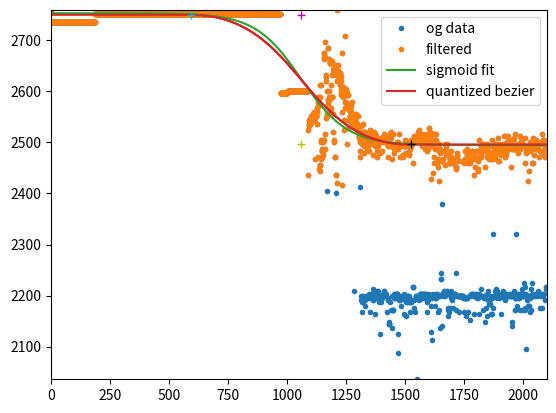

This chart was generated by the following Python code:
import numpy as np
import matplotlib.pyplot as plt
from scipy.optimize import curve_fit
from scipy.optimize import fsolve
# pip3 install numpy
# pip3 install matplotlib
# pip3 install scipy


def fsigmoid(x, a, b, c, d):
    return d / (1.0 + np.exp(-a * (x-b))) + c

# Data input
catwb1 = np.array([2756, 2736, 2736, 2736, 2736, 2736, 2736, 2736, 2736, 2736, 2736, 2736, 2736, 2736, 2736, 2736, 2736, 2736, 2736, 2736, 2736, 2736, 2736, 2736, 2736, 2736, 2736, 2736, 2736, 2736, 2736, 2736, 2736, 2736, 2736, 2736, 2736, 2736, 2736, 2736, 2736, 2736, 2736, 2736, 2736, 2736, 2736, 2736, 2736, 2736, 2736, 2736, 2736, 2736, 2736, 2736, 2736, 2736, 2736, 2736, 2736, 2736, 2736, 2736, 2736, 2736, 2736, 2736, 2736, 2736, 2736, 2736, 2736, 2736, 2736, 2736, 2736, 2736, 2736, 2736, 2736, 2736, 2736, 2736, 2736, 2736, 2736, 2736, 2736, 2736, 2736, 2736, 2736, 2736, 2736, 2736, 2736, 2736, 2736, 2736, 2736, 2736, 2736, 2736, 2736, 2736, 2736, 2736, 2736, 2736, 2736, 2736, 2736, 2736, 2736, 2736, 2736, 2736, 2736, 2736, 2736, 2736, 2736, 2736, 2736, 2736, 2736, 2736, 2736, 2736, 2736, 2736, 2736, 2736, 2736, 2736, 2736, 2736, 2736, 2736, 2736, 2736, 2736, 2736, 2736, 2736, 2736, 2736, 2736, 2736, 2736, 2736, 2736, 2736, 2736, 2736, 2736, 2736, 2736, 2736, 2736, 2736, 2736, 2736, 2736, 2736, 2736, 2736, 2736, 2736, 2736, 2736, 2736, 2736, 2736, 2736, 2736, 2736, 2736, 2736, 2736, 2736, 2736, 2736, 2736, 2736, 2736, 2736, 2752, 2752, 2752, 2752, 2752, 2752, 2752, 2752, 2752, 2752, 2752, 2752, 2752, 2752, 2752, 2752, 2752, 2752, 2752, 2752, 2752, 2752, 2752, 2752, 2752, 2752, 2752, 2752, 2752, 2752, 2752, 2752, 2752, 2752, 2752, 2752, 2752, 2752, 2752, 2752, 2752, 2752, 2752, 2752, 2752, 2752, 2752, 2752, 2752, 2752, 2752, 2752, 2752, 2752, 2752, 2752, 2752, 2752, 2752, 2752, 2752, 2752, 2752, 2752, 2752, 2752, 2752, 2752, 2752, 2752, 2752, 2752, 2752, 2752, 2752, 2752, 2752, 2752, 2752, 2752, 2752, 2752, 2752, 2752, 2752, 2752, 2752, 2752, 2752, 2752, 2752, 2752, 2752, 2752, 2752, 2752, 2752, 2752, 2752, 2752, 2752, 2752, 2752, 2752, 2752, 2752, 2752, 2752, 2752, 2752, 2752, 2752, 2752, 2752, 2752, 2752, 2752, 2752, 2752, 2752, 2752, 2752, 2752, 2752, 2752, 2752, 2752, 2752, 2752, 2752, 2752, 2752, 2752, 2752, 2752, 2752, 2752, 2752, 2752, 2752, 2752, 2752, 2752, 2752, 2752, 2752, 2752, 2752, 2752, 2752, 2752, 2752, 2752, 2752, 2752, 2752, 2752, 2752, 2752, 2752, 2752, 2752, 2752, 2752, 2752, 2752, 2752, 2752, 2752, 2752, 2752, 2752, 2752, 2752, 2752, 2752, 2752, 2752, 2752, 2752, 2752, 2752, 2752, 2752, 2752, 2752, 2752, 2752, 2752, 2752, 2752, 2752, 2752, 2752, 2752, 2752, 2752, 2752, 2752, 2752, 2752, 2752, 2752, 2752, 2752, 2752, 2752, 2752, 2752, 2752, 2752, 2752, 2752, 2752, 2752, 2752, 2752, 2752, 2752, 2752, 2752, 2752, 2752, 2752, 2752, 2752, 2752, 2752, 2752, 2752, 2752, 2752, 2752, 2752, 2752, 2752, 2752, 2752, 2752, 2752, 2752, 2752, 2752, 2752, 2752, 2752, 2752, 2752, 2752, 2752, 2752, 2752, 2752, 2752, 2752, 2752, 2752, 2752, 2752, 2752, 2752, 2752, 2752, 2752, 2752, 2752, 2752, 2752, 2752, 2752, 2752, 2752, 2752, 2752, 2752, 2752, 2752, 2752, 2752, 2752, 2752, 2752, 2752, 2752, 2752, 2752, 2752, 2752, 2752, 2752, 2752, 2752, 2752, 2752, 2752, 2752, 2752, 2752, 2752, 2752, 2752, 2752, 2752, 2752, 2752, 2752, 2752, 2752, 2752, 2752, 2752, 2752, 2752, 2752, 2752, 2752, 2752, 2752, 2752, 2752, 2752, 2752, 2752, 2752, 2752, 2752, 2752, 2752, 2752, 2752, 2752, 2752, 2752, 2752, 2752, 2752, 2752, 2752, 2752, 2752, 2752, 2752, 2752, 2752, 2752, 2752, 2752, 2752, 2752, 2752, 2752, 2752, 2752, 2752, 2752, 2752, 2752, 2752, 2752, 2752, 2752, 2752, 2752, 2752, 2752, 2752, 2752, 2752, 2752, 2752, 2752, 2752, 2752, 2752, 2752, 2752, 2752, 2752, 2752, 2752, 2752, 2752, 2752, 2752, 2752, 2752, 2752, 2752, 2752, 2752, 2752, 2752, 2752, 2752, 2752, 2752, 2752, 2752, 2752, 2752, 2752, 2752, 2752, 2752, 2752, 2752, 2752, 2752, 2752, 2752, 2752, 2752, 2752, 2752, 2752, 2752, 2752, 2752, 2752, 2752, 2752, 2752, 2752, 2752, 2752, 2752, 2752, 2752, 2752, 2752, 2752, 2752, 2752, 2752, 2752, 2752, 2752, 2752, 2752, 2752, 2752, 2752, 2752, 2752, 2752, 2752, 2752, 2752, 2752, 2752, 2752, 2752, 2752, 2752, 2752, 2752, 2752, 2752, 2752, 2752, 2752, 2752, 2752, 2752, 2752, 2752, 2752, 2752, 2752, 2752, 2752, 2752, 2752, 2752, 2752, 2752, 2752, 2752, 2752, 2752, 2752, 2752, 2752, 2752, 2752, 2752, 2752, 2752, 2752, 2752, 2752, 2752, 2752, 2752, 2752, 2752, 2752, 2752, 2752, 2752, 2752, 2752, 2752, 2752, 2752, 2752, 2752, 2752, 2752, 2752, 2752, 2752, 2752, 2752, 2752, 2752, 2752, 2752, 2752, 2752, 2752, 2752, 2752, 2752, 2752, 2752, 2752, 2752, 2752, 2752, 2752, 2752, 2752, 2752, 2752, 2752, 2752, 2752, 2752, 2752, 2752, 2752, 2752, 2752, 2752, 2752, 2752, 2752, 2752, 2752, 2752, 2752, 2752, 2752, 2752, 2752, 2752, 2752, 2752, 2752, 2752, 2752, 2752, 2752, 2752, 2752, 2752, 2752, 2752, 2752, 2752, 2752, 2752, 2752, 2752, 2752, 2752, 2752, 2752, 2752, 2752, 2752, 2752, 2752, 2752, 2752, 2752, 2752, 2752, 2752, 2752, 2752, 2752, 2752, 2752, 2752, 2752, 2752, 2752, 2752, 2752, 2752, 2752, 2752, 2752, 2752, 2752, 2752, 2752, 2752, 2752, 2752, 2752, 2752, 2752, 2752, 2752, 2752, 2752, 2752, 2752, 2752, 2752, 2752, 2752, 2752, 2752, 2752, 2752, 2752, 2752, 2752, 2752, 2752, 2752, 2752, 2752, 2752, 2752, 2752, 2752, 2752, 2752, 2752, 2752, 2752, 2752, 2752, 2752, 2752, 2752, 2752, 2752, 2752, 2752, 2752, 2752, 2752, 2752, 2752, 2752, 2752, 2752, 2752, 2752, 2752, 2752, 2752, 2752, 2752, 2752, 2752, 2752, 2752, 2752, 2752, 2752, 2752, 2752, 2752, 2752, 2752, 2752, 2752, 2752, 2752, 2752, 2752, 2752, 2752, 2752, 2752, 2752, 2752, 2752, 2752, 2752, 2752, 2752, 2752, 2752, 2752, 2752, 2752, 2752, 2752, 2752, 2752, 2752, 2752, 2752, 2752, 2752, 2752, 2752, 2752, 2752, 2752, 2752, 2752, 2752, 2752, 2752, 2752, 2752, 2752, 2752, 2752, 2752, 2752, 2752, 2752, 2752, 2752, 2752, 2752, 2752, 2752, 2752, 2752, 2752, 2752, 2752, 2752, 2752, 2752, 2752, 2752, 2752, 2752, 2752, 2752, 2752, 2752, 2752, 2752, 2752, 2752, 2752, 2752, 2752, 2752, 2752, 2752, 2752, 2752, 2752, 2752, 2752, 2752, 2752, 2752, 2752, 2752, 2752, 2752, 2752, 2752, 2752, 2752, 2752, 2752, 2752, 2752, 2752, 2596, 2596, 2596, 2596, 2596, 2596, 2596, 2596, 2596, 2596, 2596, 2596, 2596, 2596, 2596, 2596, 2596, 2596, 2596, 2596, 2596, 2596, 2596, 2596, 2596, 2596, 2596, 2596, 2596, 2596, 2600, 2600, 2600, 2600, 2600, 2600, 2600, 2600, 2600, 2600, 2600, 2600, 2600, 2600, 2600, 2600, 2600, 2600, 2600, 2600, 2600, 2600, 2600, 2600, 2600, 2600, 2600, 2600, 2600, 2600, 2600, 2600, 2600, 2600, 2600, 2600, 2600, 2600, 2600, 2600, 2600, 2600, 2600, 2600, 2600, 2600, 2600, 2600, 2600, 2600, 2600, 2600, 2600, 2600, 2600, 2600, 2600, 2600, 2600, 2600, 2600, 2600, 2600, 2600, 2600, 2600, 2600, 2600, 2600, 2600, 2600, 2600, 2600, 2600, 2600, 2600, 2600, 2600, 2600, 2600, 2600, 2600, 2600, 2600, 2600, 2600, 2600, 2436, 2524, 2536, 2544, 2532, 2536, 2536, 2536, 2536, 2540, 2548, 2548, 2552, 2548, 2548, 2548, 2548, 2548, 2548, 2548, 2548, 2556, 2548, 2544, 2548, 2560, 2544, 2548, 2468, 2552, 2552, 2552, 2552, 2552, 2552, 2552, 2560, 2564, 2568, 2536, 2580, 2572, 2588, 2472, 2576, 2580, 2588, 2448, 2456, 2588, 2456, 2444, 2612, 2612, 2468, 2500, 2504, 2484, 2484, 2472, 2488, 2484, 2476, 2504, 2500, 2676, 2664, 2504, 2676, 2668, 2668, 2488, 2696, 2516, 2632, 2548, 2620, 2628, 2556, 2600, 2404, 2552, 2684, 2684, 2576, 2584, 2584, 2588, 2584, 2600, 2664, 2656, 2656, 2656, 2656, 2656, 2612, 2560, 2568, 2632, 2588, 2588, 2588, 2660, 2636, 2556, 2644, 2520, 2640, 2636, 2500, 2504, 2640, 2472, 2472, 2652, 2436, 2436, 2632, 2400, 2620, 2648, 2420, 2760, 2636, 2652, 2636, 2636, 2640, 2636, 2628, 2632, 2620, 2636, 2636, 2632, 2612, 2604, 2628, 2620, 2592, 2596, 2676, 2416, 2560, 2604, 2600, 2608, 2608, 2588, 2544, 2524, 2600, 2604, 2592, 2580, 2600, 2708, 2568, 2604, 2592, 2600, 2580, 2496, 2572, 2596, 2572, 2592, 2592, 2544, 2528, 2564, 2568, 2568, 2568, 2564, 2564, 2576, 2552, 2552, 2560, 2572, 2540, 2556, 2544, 2580, 2548, 2532, 2544, 2544, 2548, 2556, 2552, 2540, 2540, 2208, 2540, 2532, 2548, 2540, 2544, 2528, 2556, 2540, 2528, 2536, 2536, 2552, 2536, 2552, 2528, 2520, 2524, 2532, 2512, 2508, 2512, 2520, 2484, 2412, 2472, 2500, 2532, 2192, 2504, 2200, 2200, 2508, 2496, 2168, 2188, 2188, 2520, 2536, 2200, 2520, 2480, 2192, 2492, 2192, 2180, 2520, 2516, 2512, 2200, 2504, 2508, 2200, 2496, 2512, 2488, 2508, 2504, 2196, 2196, 2492, 2484, 2204, 2496, 2496, 2168, 2516, 2524, 2520, 2504, 2196, 2204, 2204, 2508, 2508, 2512, 2496, 2196, 2476, 2212, 2192, 2192, 2520, 2204, 2500, 2200, 2516, 2164, 2196, 2492, 2516, 2196, 2196, 2512, 2492, 2204, 2208, 2484, 2472, 2208, 2492, 2196, 2496, 2188, 2500, 2196, 2200, 2200, 2200, 2480, 2124, 2508, 2188, 2200, 2200, 2200, 2484, 2196, 2200, 2200, 2200, 2500, 2508, 2204, 2208, 2208, 2516, 2512, 2200, 2504, 2204, 2508, 2512, 2204, 2512, 2508, 2200, 2504, 2496, 2512, 2168, 2492, 2196, 2192, 2192, 2472, 2148, 2144, 2144, 2144, 2492, 2516, 2188, 2516, 2508, 2516, 2172, 2520, 2492, 2200, 2468, 2136, 2172, 2172, 2172, 2172, 2516, 2488, 2204, 2196, 2480, 2196, 2200, 2492, 2196, 2204, 2204, 2204, 2204, 2204, 2204, 2204, 2204, 2500, 2488, 2124, 2088, 2500, 2192, 2200, 2516, 2200, 2200, 2496, 2192, 2472, 2180, 2492, 2196, 2196, 2196, 2196, 2196, 2196, 2196, 2196, 2472, 2476, 2476, 2204, 2492, 2492, 2164, 2192, 2492, 2492, 2504, 2492, 2480, 2480, 2160, 2188, 2188, 2480, 2192, 2200, 2200, 2200, 2500, 2188, 2200, 2476, 2496, 2192, 2480, 2488, 2168, 2188, 2188, 2188, 2188, 2492, 2504, 2500, 2192, 2192, 2504, 2216, 2216, 2216, 2460, 2176, 2500, 2192, 2500, 2512, 2504, 2500, 2168, 2504, 2200, 2200, 2200, 2500, 2036, 2196, 2196, 2196, 2196, 2196, 2512, 2200, 2520, 2508, 2196, 2192, 2524, 2204, 2504, 2508, 2204, 2204, 2204, 2204, 2204, 2508, 2204, 2516, 2196, 2492, 2504, 2204, 2508, 2204, 2204, 2204, 2496, 2200, 2196, 2196, 2488, 2204, 2204, 2204, 2504, 2516, 2500, 2168, 2192, 2484, 2188, 2492, 2192, 2488, 2512, 2500, 2204, 2528, 2200, 2504, 2196, 2512, 2520, 2504, 2180, 2128, 2428, 2500, 2200, 2196, 2112, 2492, 2204, 2200, 2492, 2440, 2460, 2472, 2516, 2516, 2488, 2504, 2180, 2196, 2196, 2196, 2516, 2504, 2204, 2204, 2204, 2460, 2488, 2168, 2452, 2200, 2468, 2496, 2200, 2484, 2172, 2424, 2136, 2480, 2200, 2488, 2464, 2244, 2232, 2232, 2380, 2140, 2464, 2204, 2204, 2204, 2468, 2200, 2208, 2208, 2484, 2204, 2204, 2496, 2456, 2200, 2204, 2204, 2204, 2476, 2492, 2204, 2208, 2208, 2496, 2176, 2484, 2204, 2160, 2172, 2460, 2168, 2204, 2476, 2468, 2176, 2460, 2468, 2196, 2484, 2208, 2472, 2200, 2200, 2460, 2192, 2464, 2176, 2464, 2468, 2200, 2200, 2460, 2200, 2204, 2204, 2204, 2204, 2204, 2452, 2244, 2452, 2172, 2448, 2476, 2480, 2472, 2200, 2200, 2200, 2200, 2200, 2200, 2200, 2464, 2168, 2200, 2200, 2200, 2200, 2200, 2200, 2200, 2200, 2200, 2200, 2200, 2200, 2200, 2200, 2464, 2196, 2200, 2460, 2168, 2196, 2196, 2196, 2196, 2484, 2468, 2468, 2160, 2196, 2196, 2196, 2196, 2476, 2488, 2196, 2460, 2168, 2484, 2464, 2200, 2464, 2480, 2464, 2480, 2152, 2460, 2472, 2476, 2480, 2480, 2204, 2200, 2484, 2476, 2484, 2204, 2204, 2204, 2204, 2468, 2476, 2164, 2436, 2200, 2200, 2200, 2200, 2200, 2452, 2200, 2468, 2204, 2204, 2484, 2200, 2484, 2196, 2448, 2200, 2196, 2444, 2464, 2504, 2204, 2472, 2164, 2200, 2200, 2200, 2472, 2472, 2212, 2476, 2492, 2200, 2484, 2488, 2496, 2484, 2172, 2492, 2484, 2200, 2492, 2196, 2196, 2496, 2200, 2452, 2148, 2488, 2176, 2484, 2484, 2488, 2484, 2204, 2496, 2160, 2472, 2208, 2476, 2484, 2192, 2192, 2192, 2468, 2184, 2184, 2184, 2184, 2480, 2164, 2468, 2200, 2196, 2492, 2196, 2504, 2164, 2196, 2320, 2476, 2468, 2176, 2200, 2484, 2200, 2200, 2472, 2492, 2208, 2488, 2492, 2496, 2496, 2212, 2208, 2208, 2488, 2196, 2200, 2480, 2200, 2508, 2464, 2464, 2196, 2200, 2200, 2200, 2496, 2492, 2492, 2492, 2164, 2476, 2200, 2204, 2204, 2204, 2484, 2488, 2488, 2204, 2204, 2496, 2208, 2512, 2200, 2196, 2496, 2192, 2496, 2496, 2472, 2480, 2204, 2512, 2476, 2500, 2200, 2200, 2488, 2200, 2200, 2500, 2512, 2488, 2488, 2504, 2204, 2492, 2204, 2496, 2200, 2200, 2200, 2200, 2492, 2452, 2140, 2148, 2492, 2488, 2200, 2200, 2504, 2488, 2204, 2508, 2208, 2200, 2488, 2172, 2516, 2172, 2196, 2196, 2196, 2196, 2488, 2320, 2180, 2488, 2496, 2204, 2480, 2204, 2200, 2200, 2200, 2496, 2196, 2196, 2512, 2172, 2488, 2204, 2204, 2204, 2204, 2500, 2508, 2212, 2492, 2172, 2200, 2200, 2200, 2200, 2496, 2492, 2204, 2204, 2224, 2216, 2508, 2172, 2460, 2176, 2204, 2484, 2096, 2480, 2192, 2196, 2196, 2488, 2488, 2424, 2180, 2180, 2180, 2180, 2488, 2200, 2444, 2168, 2484, 2196, 2500, 2172, 2200, 2492, 2212, 2488, 2204, 2460, 2224, 2460, 2508, 2200, 2500, 2200, 2476, 2500, 2492, 2204, 2200, 2492, 2504, 2500, 2204, 2488, 2488, 2504, 2200, 2492, 2496, 2204, 2204, 2204, 2488, 2500, 2208, 2472, 2204, 2204, 2204, 2496, 2484, 2176, 2200, 2484, 2500, 2204, 2484, 2176, 2200, 2484, 2516, 2204, 2504, 2504, 2200, 2204, 2476, 2484, 2204, 2504, 2192, 2492, 2492, 2472, 2484, 2496, 2212, 2216, 2216])
catwb4 = np.array([1732, 1744, 1744, 1744, 1744, 1744, 1744, 1744, 1744, 1744, 1744, 1744, 1744, 1744, 1744, 1744, 1744, 1744, 1744, 1744, 1744, 1744, 1744, 1744, 1744, 1744, 1744, 1744, 1744, 1744, 1744, 1744, 1744, 1744, 1744, 1744, 1744, 1744, 1744, 1744, 1744, 1744, 1744, 1744, 1744, 1744, 1744, 1744, 1744, 1744, 1744, 1744, 1744, 1744, 1744, 1744, 1744, 1744, 1744, 1744, 1744, 1744, 1744, 1744, 1744, 1744, 1744, 1744, 1744, 1744, 1744, 1744, 1744, 1744, 1744, 1744, 1744, 1744, 1744, 1744, 1744, 1744, 1744, 1744, 1744, 1744, 1744, 1744, 1744, 1744, 1744, 1744, 1744, 1744, 1744, 1744, 1744, 1744, 1744, 1744, 1744, 1744, 1744, 1744, 1744, 1744, 1744, 1744, 1744, 1744, 1744, 1744, 1744, 1744, 1744, 1744, 1744, 1744, 1744, 1744, 1744, 1744, 1744, 1744, 1744, 1744, 1744, 1744, 1744, 1744, 1744, 1744, 1744, 1744, 1744, 1744, 1744, 1744, 1744, 1744, 1744, 1744, 1744, 1744, 1744, 1744, 1744, 1744, 1744, 1744, 1744, 1744, 1744, 1744, 1744, 1744, 1744, 1744, 1744, 1744, 1744, 1744, 1744, 1744, 1744, 1744, 1744, 1744, 1744, 1744, 1744, 1744, 1744, 1744, 1744, 1744, 1744, 1744, 1744, 1744, 1744, 1744, 1744, 1744, 1744, 1744, 1744, 1744, 1736, 1736, 1736, 1736, 1736, 1736, 1736, 1736, 1736, 1736, 1736, 1736, 1736, 1736, 1736, 1736, 1736, 1736, 1736, 1736, 1736, 1736, 1736, 1736, 1736, 1736, 1736, 1736, 1736, 1736, 1736, 1736, 1736, 1736, 1736, 1736, 1736, 1736, 1736, 1736, 1736, 1736, 1736, 1736, 1736, 1736, 1736, 1736, 1736, 1736, 1736, 1736, 1736, 1736, 1736, 1736, 1736, 1736, 1736, 1736, 1736, 1736, 1736, 1736, 1736, 1736, 1736, 1736, 1736, 1736, 1736, 1736, 1736, 1736, 1736, 1736, 1736, 1736, 1736, 1736, 1736, 1736, 1736, 1736, 1736, 1736, 1736, 1736, 1736, 1736, 1736, 1736, 1736, 1736, 1736, 1736, 1736, 1736, 1736, 1736, 1736, 1736, 1736, 1736, 1736, 1736, 1736, 1736, 1736, 1736, 1736, 1736, 1736, 1736, 1736, 1736, 1736, 1736, 1736, 1736, 1736, 1736, 1736, 1736, 1736, 1736, 1736, 1736, 1736, 1736, 1736, 1736, 1736, 1736, 1736, 1736, 1736, 1736, 1736, 1736, 1736, 1736, 1736, 1736, 1736, 1736, 1736, 1736, 1736, 1736, 1736, 1736, 1736, 1736, 1736, 1736, 1736, 1736, 1736, 1736, 1736, 1736, 1736, 1736, 1736, 1736, 1736, 1736, 1736, 1736, 1736, 1736, 1736, 1736, 1736, 1736, 1736, 1736, 1736, 1736, 1736, 1736, 1736, 1736, 1736, 1736, 1736, 1736, 1736, 1736, 1736, 1736, 1736, 1736, 1736, 1736, 1736, 1736, 1736, 1736, 1736, 1736, 1736, 1736, 1736, 1736, 1736, 1736, 1736, 1736, 1736, 1736, 1736, 1736, 1736, 1736, 1736, 1736, 1736, 1736, 1736, 1736, 1736, 1736, 1736, 1736, 1736, 1736, 1736, 1736, 1736, 1736, 1736, 1736, 1736, 1736, 1736, 1736, 1736, 1736, 1736, 1736, 1736, 1736, 1736, 1736, 1736, 1736, 1736, 1736, 1736, 1736, 1736, 1736, 1736, 1736, 1736, 1736, 1736, 1736, 1736, 1736, 1736, 1736, 1736, 1736, 1736, 1736, 1736, 1736, 1736, 1736, 1736, 1736, 1736, 1736, 1736, 1736, 1736, 1736, 1736, 1736, 1736, 1736, 1736, 1736, 1736, 1736, 1736, 1736, 1736, 1736, 1736, 1736, 1736, 1736, 1736, 1736, 1736, 1736, 1736, 1736, 1736, 1736, 1736, 1736, 1736, 1736, 1736, 1736, 1736, 1736, 1736, 1736, 1736, 1736, 1736, 1736, 1736, 1736, 1736, 1736, 1736, 1736, 1736, 1736, 1736, 1736, 1736, 1736, 1736, 1736, 1736, 1736, 1736, 1736, 1736, 1736, 1736, 1736, 1736, 1736, 1736, 1736, 1736, 1736, 1736, 1736, 1736, 1736, 1736, 1736, 1736, 1736, 1736, 1736, 1736, 1736, 1736, 1736, 1736, 1736, 1736, 1736, 1736, 1736, 1736, 1736, 1736, 1736, 1736, 1736, 1736, 1736, 1736, 1736, 1736, 1736, 1736, 1736, 1736, 1736, 1736, 1736, 1736, 1736, 1736, 1736, 1736, 1736, 1736, 1736, 1736, 1736, 1736, 1736, 1736, 1736, 1736, 1736, 1736, 1736, 1736, 1736, 1736, 1736, 1736, 1736, 1736, 1736, 1736, 1736, 1736, 1736, 1736, 1736, 1736, 1736, 1736, 1736, 1736, 1736, 1736, 1736, 1736, 1736, 1736, 1736, 1736, 1736, 1736, 1736, 1736, 1736, 1736, 1736, 1736, 1736, 1736, 1736, 1736, 1736, 1736, 1736, 1736, 1736, 1736, 1736, 1736, 1736, 1736, 1736, 1736, 1736, 1736, 1736, 1736, 1736, 1736, 1736, 1736, 1736, 1736, 1736, 1736, 1736, 1736, 1736, 1736, 1736, 1736, 1736, 1736, 1736, 1736, 1736, 1736, 1736, 1736, 1736, 1736, 1736, 1736, 1736, 1736, 1736, 1736, 1736, 1736, 1736, 1736, 1736, 1736, 1736, 1736, 1736, 1736, 1736, 1736, 1736, 1736, 1736, 1736, 1736, 1736, 1736, 1736, 1736, 1736, 1736, 1736, 1736, 1736, 1736, 1736, 1736, 1736, 1736, 1736, 1736, 1736, 1736, 1736, 1736, 1736, 1736, 1736, 1736, 1736, 1736, 1736, 1736, 1736, 1736, 1736, 1736, 1736, 1736, 1736, 1736, 1736, 1736, 1736, 1736, 1736, 1736, 1736, 1736, 1736, 1736, 1736, 1736, 1736, 1736, 1736, 1736, 1736, 1736, 1736, 1736, 1736, 1736, 1736, 1736, 1736, 1736, 1736, 1736, 1736, 1736, 1736, 1736, 1736, 1736, 1736, 1736, 1736, 1736, 1736, 1736, 1736, 1736, 1736, 1736, 1736, 1736, 1736, 1736, 1736, 1736, 1736, 1736, 1736, 1736, 1736, 1736, 1736, 1736, 1736, 1736, 1736, 1736, 1736, 1736, 1736, 1736, 1736, 1736, 1736, 1736, 1736, 1736, 1736, 1736, 1736, 1736, 1736, 1736, 1736, 1736, 1736, 1736, 1736, 1736, 1736, 1736, 1736, 1736, 1736, 1736, 1736, 1736, 1736, 1736, 1736, 1736, 1736, 1736, 1736, 1736, 1736, 1736, 1736, 1736, 1736, 1736, 1736, 1736, 1736, 1736, 1736, 1736, 1736, 1736, 1736, 1736, 1736, 1736, 1736, 1736, 1736, 1736, 1736, 1736, 1736, 1736, 1736, 1736, 1736, 1736, 1736, 1736, 1736, 1736, 1736, 1736, 1736, 1736, 1736, 1736, 1736, 1736, 1736, 1736, 1736, 1736, 1736, 1736, 1736, 1736, 1736, 1736, 1736, 1736, 1736, 1736, 1736, 1736, 1736, 1736, 1736, 1736, 1736, 1736, 1736, 1736, 1736, 1736, 1736, 1736, 1736, 1736, 1736, 1736, 1736, 1736, 1736, 1736, 1736, 1736, 1736, 1736, 1736, 1736, 1736, 1736, 1736, 1736, 1736, 1736, 1736, 1736, 1736, 1736, 1736, 1736, 1736, 1736, 1736, 1736, 1736, 1736, 1736, 1736, 1736, 1736, 1736, 1736, 1736, 1736, 1736, 1736, 1736, 1736, 1736, 1736, 1736, 1736, 1736, 1736, 1736, 1736, 1736, 1736, 1736, 1736, 1736, 1736, 1736, 1736, 1736, 1736, 1736, 1736, 1736, 1736, 1736, 1736, 1736, 1736, 1736, 1736, 1736, 1736, 1736, 1628, 1628, 1628, 1628, 1628, 1628, 1628, 1628, 1628, 1628, 1628, 1628, 1628, 1628, 1628, 1628, 1628, 1628, 1628, 1628, 1628, 1628, 1628, 1628, 1628, 1628, 1628, 1628, 1628, 1664, 1652, 1652, 1652, 1652, 1652, 1652, 1652, 1652, 1652, 1652, 1652, 1652, 1652, 1652, 1652, 1652, 1652, 1652, 1652, 1652, 1652, 1652, 1652, 1652, 1652, 1652, 1652, 1652, 1652, 1652, 1652, 1652, 1652, 1652, 1652, 1652, 1652, 1652, 1652, 1652, 1652, 1652, 1652, 1652, 1652, 1652, 1652, 1652, 1652, 1652, 1652, 1652, 1652, 1652, 1652, 1652, 1652, 1652, 1652, 1652, 1652, 1652, 1652, 1652, 1652, 1652, 1652, 1652, 1652, 1652, 1652, 1652, 1652, 1652, 1652, 1652, 1652, 1652, 1652, 1652, 1652, 1652, 1652, 1652, 1652, 1652, 1652, 1800, 1820, 1820, 1816, 1832, 1836, 1836, 1836, 1836, 1844, 1840, 1840, 1836, 1840, 1852, 1848, 1848, 1848, 1848, 1848, 1848, 1848, 1852, 1856, 1856, 1848, 1856, 1880, 1800, 1844, 1852, 1852, 1852, 1852, 1852, 1852, 1852, 1856, 1856, 1824, 1852, 1852, 1852, 1960, 1852, 1852, 1848, 1972, 1972, 1848, 1972, 1980, 1836, 1840, 1960, 1968, 1992, 1952, 1968, 1964, 1948, 1964, 1952, 1952, 1952, 1816, 1820, 1952, 1824, 1832, 1832, 1944, 1820, 1992, 1948, 2012, 1920, 1916, 2008, 1948, 1872, 1916, 1848, 1848, 1944, 1892, 1896, 1900, 1892, 1880, 1880, 1888, 1888, 1888, 1888, 1888, 1840, 1848, 1960, 1880, 1992, 1992, 1992, 1876, 1864, 2028, 1864, 2072, 1876, 1888, 2120, 2124, 1888, 2156, 2168, 1880, 2240, 2228, 1896, 2288, 1908, 1896, 2360, 1908, 1916, 1916, 1920, 1920, 1932, 1928, 1936, 1936, 1936, 1944, 1952, 1952, 1956, 1956, 1968, 1968, 1984, 1996, 2016, 2340, 2040, 1976, 1980, 2000, 2004, 2016, 1976, 1976, 2004, 2028, 2028, 2032, 2044, 2044, 2040, 2040, 2044, 2052, 2056, 2120, 2052, 2060, 2060, 2068, 2076, 2188, 2084, 2084, 2072, 2092, 2076, 2084, 2100, 2080, 2100, 2100, 2100, 2096, 2112, 2124, 2112, 2128, 2116, 2120, 2128, 2132, 2132, 2116, 2140, 2148, 2156, 2912, 2152, 2156, 2148, 2140, 2164, 2152, 2160, 2164, 2156, 2164, 2168, 2172, 2172, 2172, 2160, 2176, 2176, 2184, 2168, 2184, 2164, 2180, 2244, 2188, 2196, 2172, 2192, 2904, 2172, 2916, 2904, 2204, 2208, 2880, 2896, 2896, 2216, 2208, 2896, 2220, 2244, 2788, 2216, 2924, 2912, 2200, 2208, 2192, 2920, 2228, 2196, 2896, 2188, 2228, 2264, 2200, 2208, 2920, 2908, 2216, 2188, 2924, 2208, 2216, 2892, 2232, 2220, 2220, 2204, 2868, 2912, 2912, 2204, 2216, 2220, 2216, 2908, 2288, 2948, 2920, 2920, 2220, 2892, 2208, 2896, 2236, 2932, 2916, 2248, 2248, 2912, 2912, 2260, 2248, 2924, 2932, 2276, 2264, 2900, 2256, 2900, 2248, 2904, 2208, 2904, 2912, 2912, 2912, 2200, 2884, 2228, 2908, 2912, 2912, 2912, 2220, 2908, 2900, 2900, 2900, 2228, 2216, 2920, 2912, 2912, 2240, 2232, 2932, 2220, 2932, 2220, 2236, 2916, 2212, 2220, 2904, 2228, 2216, 2224, 2884, 2216, 2892, 2900, 2900, 2196, 2876, 2872, 2872, 2872, 2216, 2216, 2916, 2224, 2220, 2232, 2924, 2232, 2216, 2920, 2236, 2444, 2900, 2900, 2900, 2900, 2228, 2204, 2944, 2932, 2220, 2876, 2920, 2224, 2916, 2936, 2936, 2936, 2936, 2936, 2936, 2936, 2936, 2236, 2256, 2836, 2844, 2236, 2936, 2912, 2236, 2940, 2916, 2220, 2912, 2248, 2908, 2264, 2976, 2928, 2928, 2928, 2928, 2928, 2928, 2928, 2252, 2248, 2252, 2916, 2268, 2240, 2916, 2924, 2240, 2236, 2248, 2236, 2244, 2244, 2912, 2916, 2916, 2240, 2924, 2924, 2924, 2924, 2256, 2976, 2936, 2256, 2256, 2924, 2252, 2248, 2884, 2908, 2908, 2908, 2908, 2212, 2224, 2228, 2904, 2928, 2248, 2972, 2960, 2960, 2192, 2904, 2232, 2932, 2216, 2216, 2220, 2228, 2896, 2220, 2924, 2924, 2924, 2240, 2776, 2932, 2932, 2932, 2932, 2932, 2228, 2932, 2204, 2220, 2864, 2912, 2228, 2900, 2220, 2236, 2948, 2908, 2908, 2908, 2908, 2220, 2940, 2224, 2972, 2228, 2224, 2916, 2232, 2912, 2924, 2924, 2216, 2932, 2920, 2920, 2220, 2912, 2928, 2928, 2228, 2216, 2220, 2896, 2904, 2220, 2900, 2220, 2968, 2232, 2224, 2232, 2956, 2232, 2916, 2208, 2928, 2220, 2220, 2232, 2264, 2904, 2188, 2208, 2916, 2920, 2872, 2236, 2904, 2912, 2248, 2172, 2176, 2212, 2244, 2232, 2228, 2228, 2928, 2916, 2916, 2916, 2228, 2236, 2884, 2912, 2912, 2252, 2244, 2896, 2308, 2920, 2252, 2248, 2944, 2272, 2888, 2248, 2844, 2244, 2956, 2272, 2332, 2792, 2812, 2812, 2236, 2840, 2300, 2912, 2916, 2916, 2260, 2916, 2920, 2920, 2256, 2924, 2928, 2264, 2248, 2936, 2944, 2944, 2944, 2248, 2260, 2944, 2948, 2948, 2264, 2908, 2264, 2932, 2820, 2924, 2264, 2916, 2932, 2256, 2256, 2908, 2252, 2264, 2904, 2236, 2936, 2260, 2940, 2924, 2260, 2932, 2264, 2912, 2264, 2264, 2944, 2916, 2276, 2948, 2936, 2936, 2936, 2936, 2936, 2316, 2896, 2260, 2904, 2264, 2272, 2268, 2264, 2932, 2916, 2916, 2916, 2916, 2916, 2916, 2272, 2912, 2936, 2936, 2936, 2936, 2936, 2936, 2936, 2936, 2936, 2936, 2936, 2936, 2936, 2936, 2256, 2928, 2928, 2248, 2904, 2916, 2916, 2916, 2916, 2280, 2284, 2268, 2912, 2924, 2924, 2924, 2924, 2252, 2272, 2896, 2268, 2892, 2272, 2260, 2944, 2264, 2264, 2256, 2272, 2928, 2268, 2276, 2268, 2256, 2264, 2920, 2916, 2272, 2272, 2264, 2920, 2940, 2940, 2940, 2276, 2276, 2952, 2280, 2932, 2924, 2924, 2924, 2924, 2264, 2908, 2268, 2916, 2920, 2280, 2912, 2276, 2944, 2260, 2936, 2948, 2256, 2272, 2260, 2944, 2232, 2892, 2920, 2920, 2920, 2268, 2300, 2968, 2260, 2268, 2912, 2248, 2244, 2256, 2240, 2924, 2236, 2240, 2964, 2248, 2936, 2908, 2244, 2924, 2248, 2912, 2244, 2912, 2248, 2244, 2236, 2236, 2948, 2248, 2912, 2236, 2908, 2232, 2252, 2940, 2932, 2932, 2228, 2924, 2932, 2932, 2932, 2264, 2916, 2236, 2936, 2936, 2244, 2940, 2264, 2944, 2920, 2476, 2248, 2248, 2896, 2912, 2244, 2936, 2916, 2248, 2244, 2924, 2232, 2256, 2252, 2240, 2908, 2912, 2912, 2268, 2940, 2944, 2244, 2928, 2252, 2236, 2232, 2920, 2916, 2916, 2916, 2240, 2228, 2252, 2248, 2916, 2252, 2932, 2932, 2932, 2932, 2236, 2244, 2232, 2920, 2936, 2256, 2932, 2260, 2928, 2932, 2248, 2944, 2248, 2244, 2248, 2236, 2936, 2248, 2248, 2244, 2944, 2936, 2244, 2932, 2940, 2248, 2260, 2252, 2244, 2256, 2916, 2236, 2924, 2232, 2924, 2932, 2932, 2932, 2260, 2360, 2868, 2876, 2260, 2244, 2916, 2916, 2268, 2252, 2928, 2232, 2916, 2936, 2228, 2904, 2244, 2932, 2928, 2928, 2928, 2928, 2248, 2556, 2904, 2232, 2248, 2936, 2236, 2972, 2916, 2916, 2916, 2240, 2936, 2916, 2264, 2928, 2240, 2928, 2932, 2932, 2932, 2236, 2252, 2944, 2236, 2928, 2924, 2924, 2924, 2924, 2240, 2248, 2944, 2916, 2900, 2912, 2252, 2912, 2280, 2908, 2920, 2312, 2660, 2240, 2912, 2928, 2928, 2244, 2268, 2340, 2896, 2900, 2900, 2900, 2244, 2896, 2224, 2904, 2248, 2924, 2260, 2916, 2912, 2244, 2864, 2244, 2896, 2376, 2956, 2260, 2268, 2920, 2268, 2932, 2256, 2252, 2252, 2936, 2920, 2236, 2248, 2248, 2908, 2256, 2256, 2252, 2924, 2252, 2264, 2936, 2916, 2916, 2268, 2240, 2908, 2240, 2904, 2892, 2892, 2244, 2240, 2888, 2908, 2252, 2256, 2900, 2252, 2908, 2912, 2260, 2248, 2936, 2256, 2264, 2896, 2916, 2260, 2252, 2944, 2260, 2908, 2248, 2248, 2236, 2248, 2248, 2944, 2940, 2940])
flat = np.array([1944]*2100)

# Pick an array
catwb = catwb1
sz = len(catwb)
data = [np.arange(0, sz), catwb]
dtest = {(np.arange(0, sz))[i]: catwb[i] for i in np.arange(0, sz)}
# print(dtest)

# Data editing
dsorted = sorted(data[1])
# plt.plot(data[0], dsorted, '.', label='dsorted')
dsdiffs = [0]*(sz-1)
for i in range(len(dsdiffs)):
    # print("{} {} {} {}".format(i, dsorted[i], dsorted[i+1], dsorted[i] - dsorted[i+1]))
    dsdiffs[i] = dsorted[i] - dsorted[i+1]
# plt.plot(range(len(dsdiffs)), dsdiffs, '.', label='dsdiffs')

windowsize = 10 # min 4ish
absjump = [0]*(sz-1-windowsize)
for i in range(len(absjump)):
    # print("absjump {} {} {}".format(i, dsorted[i], abs(sum(dsdiffs[i:i+windowsize])), sum(dsdiffs[i:i+windowsize])))
    absjump[i] = abs(sum(dsdiffs[i:i+windowsize]))
# plt.plot(range(len(absjump)), absjump, '.', label='absjump')

# Only try to remove noise if there's a big jump
if max(absjump) > 15:
    # In the first half
    if absjump.index(max(absjump)) <= sz/2:
        snipindex = absjump.index(max(absjump)) + windowsize
        # print("snipindex <= sz/2: maxjump is {} at {} of value {}".format(max(absjump), snipindex, dsorted[snipindex]))
        for i in range(snipindex):
            for key in list(dtest.keys()):
                if dtest[key] <= dsorted[snipindex]:
                    del dtest[key]
    # In the 2nd half
    else:
        snipindex = absjump.index(max(absjump))
        # print("snipindex > sz/2: maxjump is {} at {} of value {}".format(max(absjump), snipindex, dsorted[snipindex]))
        for i in range(snipindex):
            for key in list(dtest.keys()):
                if dtest[key] > dsorted[snipindex]:
                    del dtest[key]


# Fit then plot the noiseless curve to the sigmoid func defined above
# popt,pcov = curve_fit(fsigmoid, data[0], data[1], method='dogbox', bounds=([-1., 0, 0, 0],[1., sz, max(data[1]), np.ptp(data[1])]))
popt,pcov = curve_fit(fsigmoid, list(dtest.keys()), list(dtest.values()), method='dogbox', bounds=([-1., 0, 0, 0],[1., 1+sz, 1+max(data[1]), 1+np.ptp(data[1])]))
print("Sigmoid parameters:\n\t{}".format(popt))


# Use derivative of sigmoid to estimate control point placement
handlex = 0
slopefactor = 30
threshold = popt[0]*popt[3]/(4*slopefactor)
while 1 < threshold/(popt[0]*popt[3]*(np.e**(popt[0]*(handlex-popt[1])))/(np.e**(popt[0]*(handlex-popt[1]))+1)**2):
    handlex += 1
    # print("handlex = [{}, {:.0f}] w/ thresh {:.04f}/{:.04f}".format(handlex, 2*np.floor(popt[1])-handlex, (popt[0]*popt[3]*(np.e**(popt[0]*(handlex-popt[1])))/(np.e**(popt[0]*(handlex-popt[1]))+1)**2), threshold))

# Return bezier control points (bcp) in format [x0,y0,...,x3,y3]
x0 = handlex
x1 = x2 = int(popt[1])
x3 = min(2*x1-x0, sz-1)
y0 = y1 = int(fsigmoid(x0, *popt))
y2 = y3 = int(fsigmoid(x3, *popt))
bcp = [x0,y0,x1,y1,x2,y2,x3,y3]
print("Beziers:\n\t0: [{}, {}]\n\t1: [{}, {}]\n\t2: [{}, {}]\n\t3: [{}, {}]".format(*bcp))

# Bezier creation and quantization
outputwb = np.array([0]*sz)
for x in range(0, sz):
    if x < x0:
        outputwb[x] = y0
    if x0 <= x <= x3:
        def bezierinputx(t):
            return (1-t)*((1-t)*((1-t)*x0+t*x1)+t*((1-t)*x1+t*x2))+t*((1-t)*((1-t)*x1+t*x2)+t*((1-t)*x2+t*x3))-x
        t = fsolve(bezierinputx, 0.5)
        bezieroutputy = (1-t)*((1-t)*((1-t)*y0+t*y1)+t*((1-t)*y1+t*y2))+t*((1-t)*((1-t)*y1+t*y2)+t*((1-t)*y2+t*y3))
        # print("t: {}\ti: {}\tcorresponding y: {}".format(t, x, int(bezieroutputy)))
        outputwb[x] = int(bezieroutputy[0])
    if x > x3:
        outputwb[x] = y3

# Plotting
# Original data
plt.plot(data[0], data[1], '.', label='og data')
# Filtered data
plt.plot(dtest.keys(), dtest.values(), '.', label='filtered')

# Best fit and bezier
xaxis = np.linspace(0, sz-1, sz)
sigmoid = fsigmoid(xaxis, *popt)
plt.plot(xaxis, sigmoid, label='sigmoid fit')
plt.plot(xaxis, outputwb, label='quantized bezier')
plt.xlim(0, sz)
plt.ylim(min(data[1]), max(data[1]))
# plt.ylim(min(dsdiffs), max(data[1]))

# Control points
plt.plot(x0, y0, 'c+')
plt.plot(x1, y1, 'm+')
plt.plot(x2, y2, 'y+')
plt.plot(x3, y3, 'k+')

plt.legend(loc='best')
plt.show()




